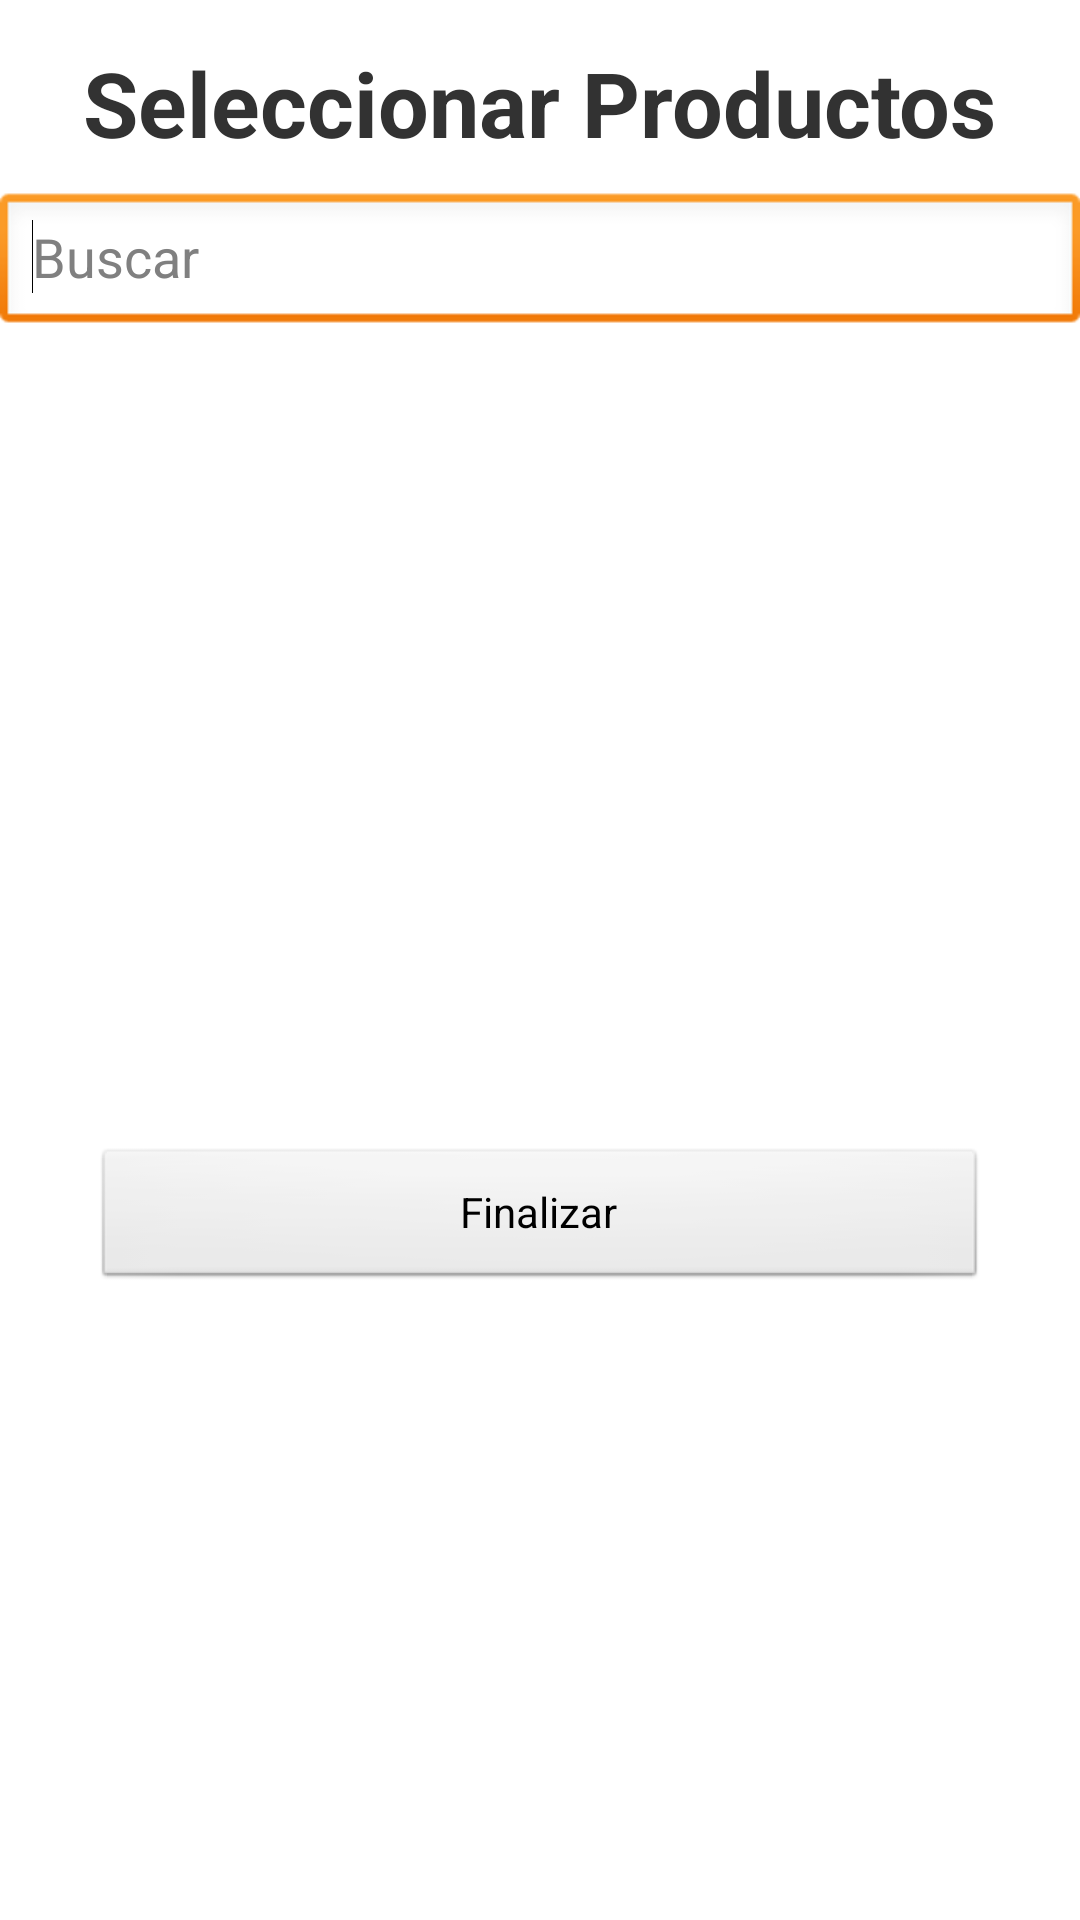

Here is an Android app screen rendered from its layout file. Give the layout XML and the strings, colors and styles it references.
<!-- AndroidManifest.xml: application theme AppTheme -->
<!-- res/layout/lista_g2.xml -->
<?xml version="1.0" encoding="utf-8"?>
<LinearLayout xmlns:android="http://schemas.android.com/apk/res/android"
    android:layout_width="match_parent"
    android:layout_height="match_parent"
    android:orientation="vertical" >

    <TextView
      android:id="@+id/products"
        android:layout_width="wrap_content"
        android:layout_height="50dp"
        android:layout_gravity="center_horizontal"
        android:layout_marginTop="14dp"
        android:text="Seleccionar Productos"
        android:textSize="30sp"
        android:textStyle="bold" />

    <EditText
        android:id="@+id/editText1"
        android:layout_width="match_parent"
        android:layout_height="wrap_content"
        android:hint="Buscar"
         android:ems="10" >
         
        <requestFocus />
    </EditText>

    <ListView
        android:id="@android:id/list"
        android:layout_width="match_parent"
        android:layout_height="259dp" >
    </ListView>

    <LinearLayout
        android:layout_width="match_parent"
        android:layout_height="71dp"
        android:gravity="center"
        android:orientation="horizontal" >

        <Button
            android:id="@+id/button2"
            android:layout_width="298dp"
            android:layout_height="wrap_content"
            android:layout_gravity="center"
            android:text="Finalizar"
            android:onClick="lanzar" />
    </LinearLayout>

</LinearLayout>
<!-- resources referenced by this layout -->
<resources>
  <style name="AppTheme" parent="AppBaseTheme">
          
      </style>
  <style name="AppBaseTheme" parent="android:Theme.Light">
          
      </style>
</resources>
